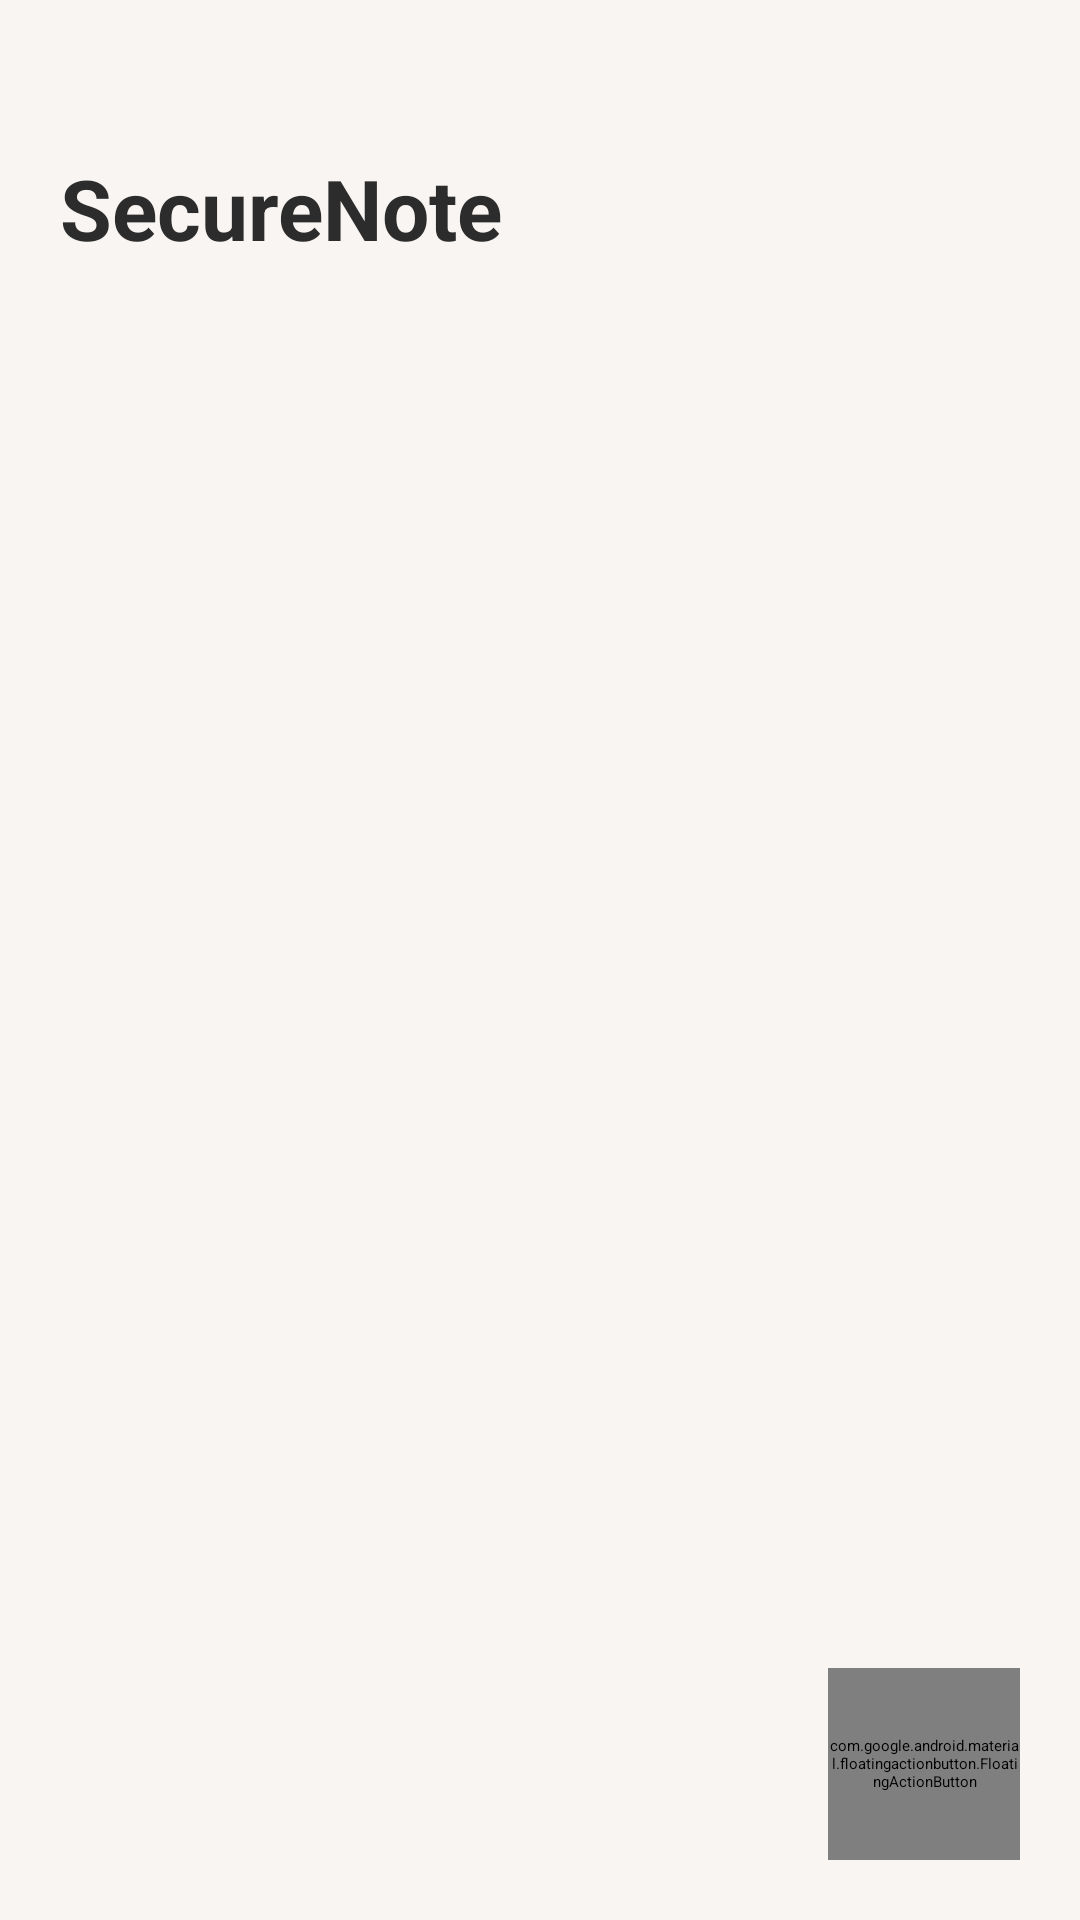

Reconstruct the res/layout file that produces this screen, plus the resources it refers to.
<!-- AndroidManifest.xml: application theme Theme.SecureNote -->
<!-- res/layout/activity_main_ios.xml -->
<?xml version="1.0" encoding="utf-8"?>
<androidx.coordinatorlayout.widget.CoordinatorLayout
    xmlns:android="http://schemas.android.com/apk/res/android"
    xmlns:app="http://schemas.android.com/apk/res-auto"
    android:id="@+id/main"
    android:layout_width="match_parent"
    android:layout_height="match_parent"
    android:background="@color/bg_cream">

    <LinearLayout
        android:layout_width="match_parent"
        android:layout_height="88dp"
        android:orientation="vertical"
        android:paddingTop="28dp"
        android:paddingStart="20dp"
        android:paddingEnd="20dp"
        android:gravity="bottom">
        <TextView
            android:id="@+id/tvTitle"
            android:layout_width="wrap_content"
            android:layout_height="wrap_content"
            android:text="@string/app_name"
            android:textColor="@color/text_dark"
            android:textSize="28sp"
            android:textStyle="bold"/>
    </LinearLayout>

    <androidx.recyclerview.widget.RecyclerView
        android:id="@+id/rvNotes"
        android:layout_width="match_parent"
        android:layout_height="match_parent"
        android:paddingTop="100dp"
        android:paddingStart="16dp"
        android:paddingEnd="16dp"
        android:clipToPadding="false"
        android:scrollbars="vertical"/>

    <TextView
        android:id="@+id/tvEmpty"
        android:layout_width="wrap_content"
        android:layout_height="wrap_content"
        android:text="@string/no_notes"
        android:textColor="@color/text_gray"
        android:layout_gravity="center"
        android:visibility="gone"/>

    <com.google.android.material.floatingactionbutton.FloatingActionButton
        android:id="@+id/fabAdd"
        android:layout_width="64dp"
        android:layout_height="64dp"
        android:layout_margin="20dp"
        android:src="@android:drawable/ic_input_add"
        app:backgroundTint="@color/ios_blue"
        android:contentDescription="@string/add_note"
        app:fabSize="normal"
        android:tint="@android:color/white"
        app:layout_anchor="@id/rvNotes"
        app:layout_anchorGravity="bottom|end"/>
</androidx.coordinatorlayout.widget.CoordinatorLayout>
<!-- resources referenced by this layout -->
<resources>
  <color name="bg_cream">#F8F5F2</color>
  <color name="ios_blue">#007AFF</color>
  <color name="text_dark">#2C2C2C</color>
  <color name="text_gray">#A3A3A8</color>
  <string name="add_note">Add Note</string>
  <string name="app_name">SecureNote</string>
  <string name="no_notes">No notes available</string>
  <style name="Theme.SecureNote" parent="Base.Theme.SecureNote" />
  <style name="Base.Theme.SecureNote" parent="Theme.Material3.DayNight.NoActionBar">
          
          
      </style>
</resources>
